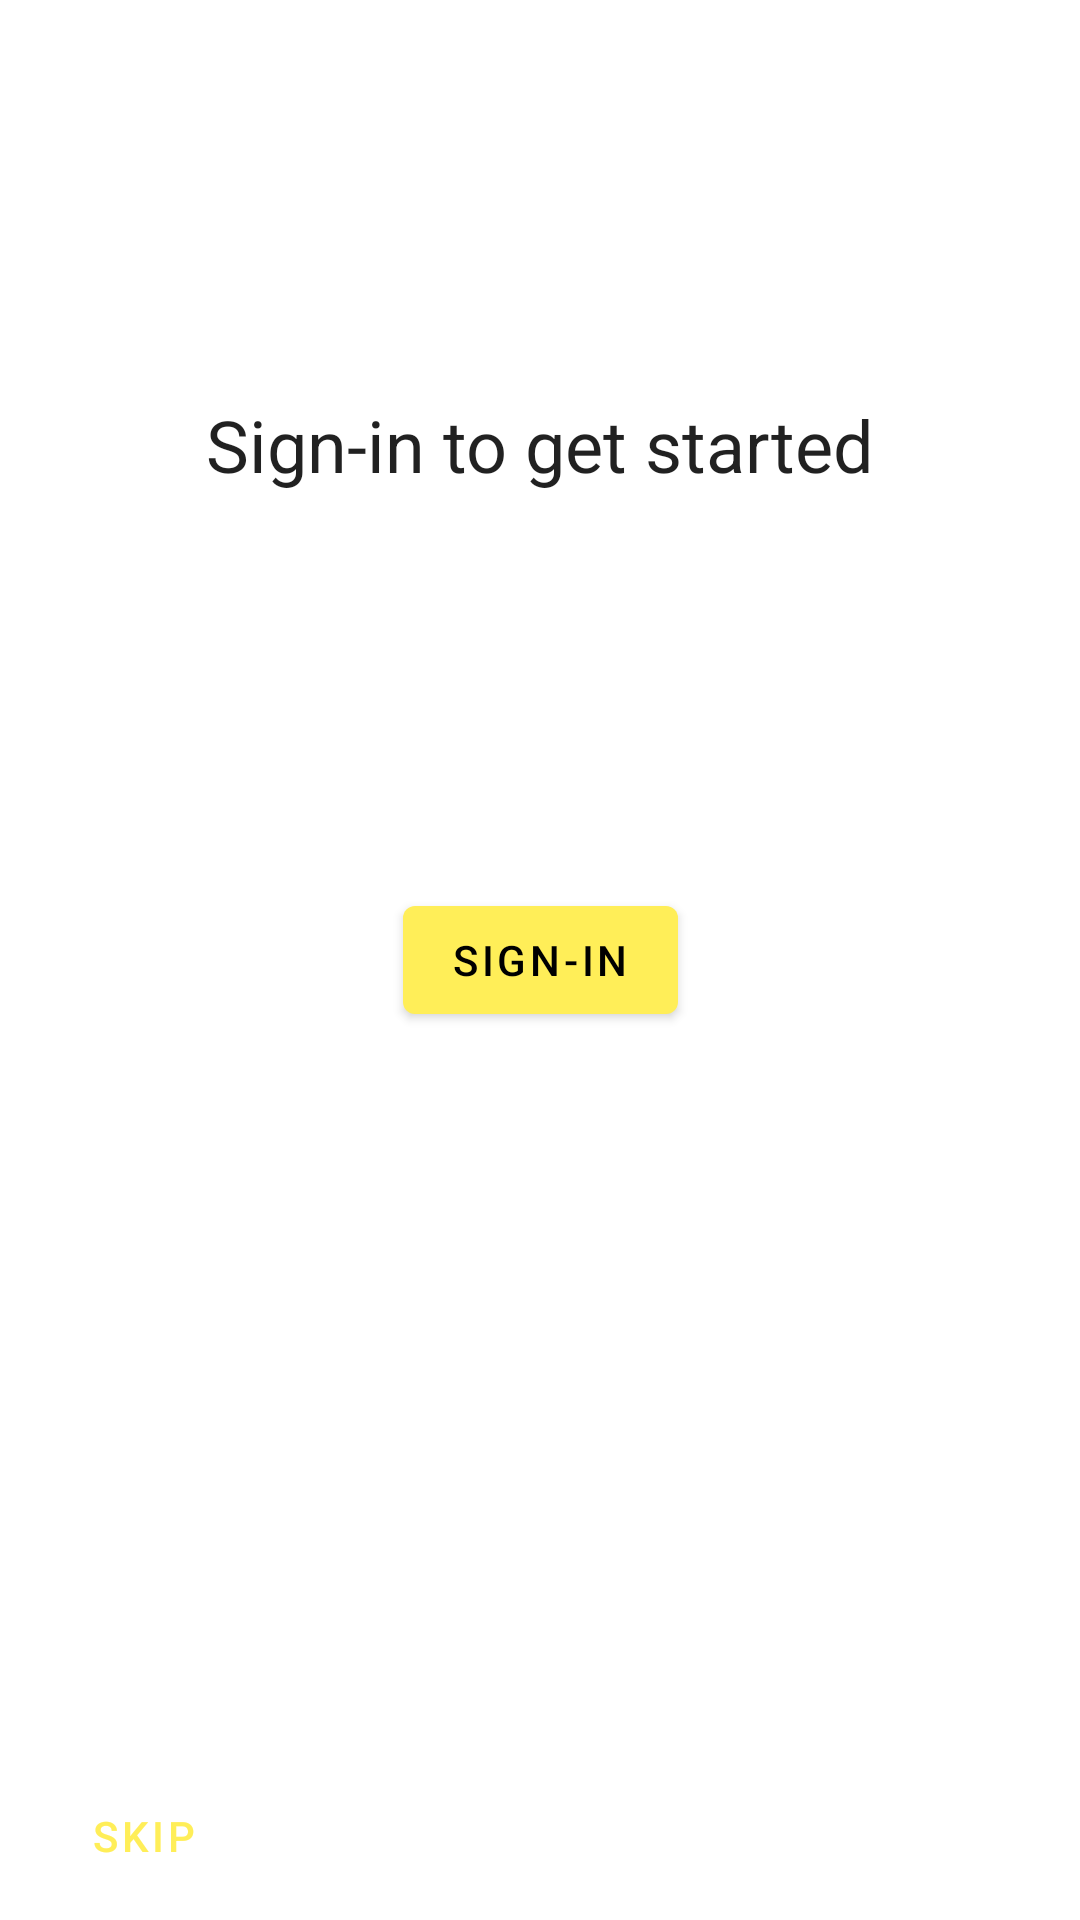

Android layout source for this screen:
<!-- AndroidManifest.xml: application theme Theme.NoteTaker.NoActionBar -->
<!-- res/layout/activity_main.xml -->
<?xml version="1.0" encoding="utf-8"?>
<androidx.constraintlayout.widget.ConstraintLayout xmlns:android="http://schemas.android.com/apk/res/android"
    xmlns:app="http://schemas.android.com/apk/res-auto"
    xmlns:tools="http://schemas.android.com/tools"
    android:layout_width="match_parent"
    android:layout_height="match_parent"
    tools:context=".ui.MainActivity">

    <com.google.android.material.textview.MaterialTextView
        android:id="@+id/tvMessage"
        style="@style/TextAppearance.AppCompat.Headline"
        android:layout_width="wrap_content"
        android:layout_height="wrap_content"
        android:text="@string/sign_in_default_message"
        app:layout_constraintBottom_toTopOf="@+id/btnSignIn"
        app:layout_constraintEnd_toEndOf="parent"
        app:layout_constraintStart_toStartOf="parent"
        app:layout_constraintTop_toTopOf="parent" />

    <com.google.android.material.button.MaterialButton
        android:id="@+id/btnSignIn"
        android:layout_width="wrap_content"
        android:layout_height="wrap_content"
        android:text="@string/sign_in"
        app:layout_constraintBottom_toBottomOf="parent"
        app:layout_constraintLeft_toLeftOf="parent"
        app:layout_constraintRight_toRightOf="parent"
        app:layout_constraintTop_toTopOf="parent" />

    <com.google.android.material.button.MaterialButton
        android:id="@+id/btnSkip"
        android:layout_width="wrap_content"
        android:layout_height="wrap_content"
        android:text="@string/skip"
        app:layout_constraintBottom_toBottomOf="parent"
        app:layout_constraintStart_toStartOf="parent"
        style="@style/Widget.MaterialComponents.Button.TextButton"
        android:layout_margin="4dp"/>
</androidx.constraintlayout.widget.ConstraintLayout>
<!-- resources referenced by this layout -->
<resources>
  <string name="sign_in">Sign-in</string>
  <string name="sign_in_default_message">Sign-in to get started</string>
  <string name="skip">Skip</string>
  <style name="Theme.NoteTaker.NoActionBar">
          <item name="windowActionBar">false</item>
          <item name="windowNoTitle">true</item>
      </style>
</resources>
